Run: headless pygame with SDL's dummy video driver; simulated clock (each Clock.tick advances the game by its frame time, no real sleeping); random seed 0; keys injected as events and as key.get_pressed() state; no mouse input; restart key SPACE tapped at the start of phases 3 and 4.
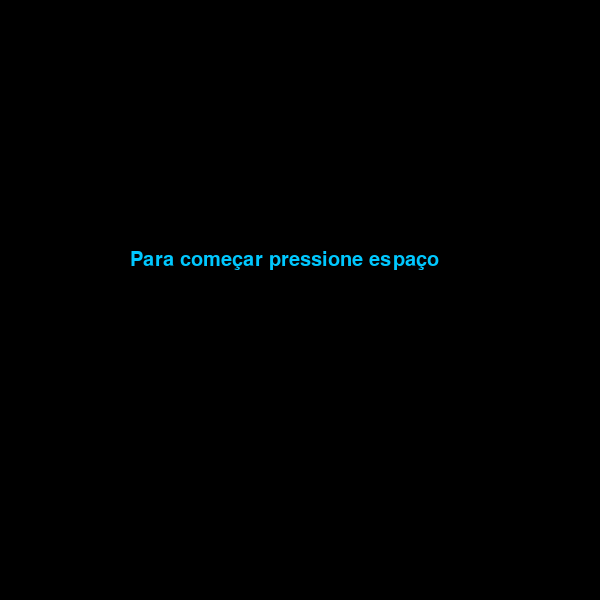
Frame 1 of 4 · flips 1–60 · no input
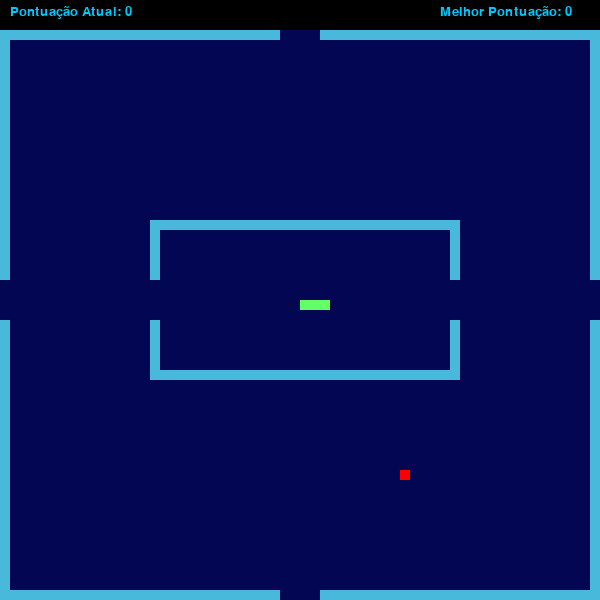
Frame 2 of 4 · flips 61–180 · tapped SPACE, RETURN · held RIGHT (→), D
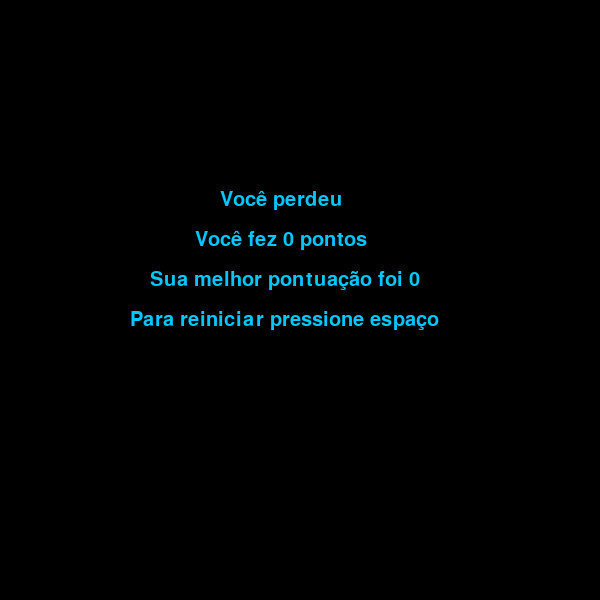
Frame 3 of 4 · flips 181–300 · tapped SPACE · held DOWN (↓), S
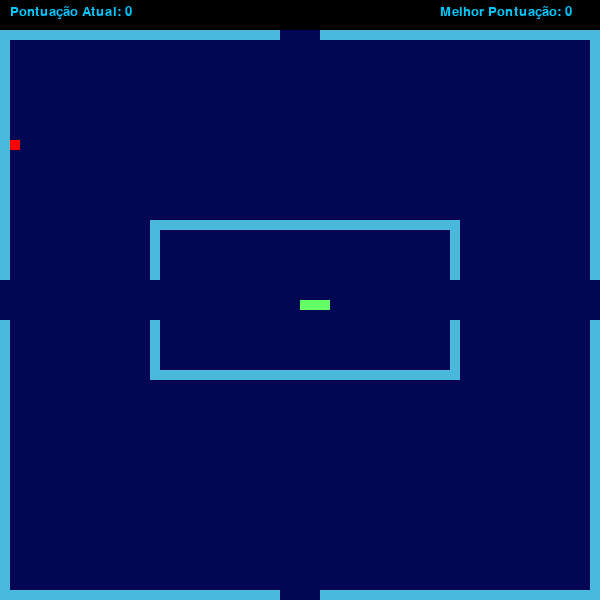
Frame 4 of 4 · flips 301–420 · tapped SPACE · held LEFT (←), A, UP (↑), W

The pygame program that drew these frames:

import pygame, random
from pygame.locals import *
from time import sleep

pygame.init()
screen = pygame.display.set_mode((600,600))
pygame.display.set_caption('Snake')
pygame.font.init()
font_text = pygame.font.SysFont('arial', 30)
font_pontos = pygame.font.SysFont('arial', 20)
text_inicial = font_text.render("Para começar pressione espaço", 1, (0, 200, 255))
text_perdeu = font_text.render("Você perdeu", 1, (0, 200, 255))
apple = pygame.Surface((10,10))
apple.fill((255,0,0))
rodando = True
tela_inicial = True
gamming = False
tela_restart = False
pontuação = 0
melhor_pontuação = 0
ultima_pontuação = 0
UP = 0
RIGHT = 1
DOWN = 2
LEFT = 3
PARADO = 4
barra_topo = pygame.Surface((600,30))
barra_topo.fill((0, 0, 0))
snake_skin = pygame.Surface((10,10))
snake_skin.fill((100,255,100),)
barreira = []
bloco = pygame.Surface((10,10))
bloco.fill((72,185,219))

def on_grid_random():
    x = random.randint(10,580) // 10 * 10
    y = random.randint(40,580) // 10 * 10
    for barr in barreira:
        if (x,y) == (barr):
            on_grid_random()
    return (x,y)

apple_pos = on_grid_random()

def collision(c1, c2):
    return (c1[0] == c2[0]) and (c1[1] == c2[1])

def desenhar_pontuação(pontos):
    text_pontuação = font_pontos.render(f"Pontuação Atual: {pontos}", 1, (0, 200, 255))
    screen.blit(text_pontuação, (10, 5))
    
def desenhar_ultima_pontuação(ultima_pontuação):
    text_sua_pontuacao = font_text.render(f"Você fez {ultima_pontuação} pontos",1 ,(0, 200, 255))
    screen.blit(text_sua_pontuacao, (195,230))

def desenhar_melhor_pontuação(melhor_pontuação):
    if tela_restart:
        text_melhor_pontuacao = font_text.render(f"Sua melhor pontuação foi {melhor_pontuação}",1 ,(0, 200, 255))
        screen.blit(text_melhor_pontuacao, (150,270))
        text_reiniciar = font_text.render("Para reiniciar pressione espaço",1,(0,200,255))
        screen.blit(text_reiniciar,(130,310))
    if gamming:
        text_melhor_pontuacao = font_pontos.render(f"Melhor Pontuação: {melhor_pontuação}",1 ,(0, 200, 255))
        screen.blit(text_melhor_pontuacao, (440,5))

for t in range(270,220,-10):
    barreira.append((450,t))

for b in range(270,220,-10):
    barreira.append((150,b))

for h in range(150,460,10):
    barreira.append((h,220))

for u in range(320,370,10):
    barreira.append((150,u))

for p in range(320,370,10):
    barreira.append((450,p))

for c in range(150,460,10):
    barreira.append((c,370))

for i in range(0,280,10):
    barreira.append((i,30))

for a in range(320,600,10):
    barreira.append((a,30))

for x in range(30,280,10):
    barreira.append((0,x))

for z in range(320,600,10):
    barreira.append((0,z))

for t in range(0,280,10):
    barreira.append((t,590))

for j in range(320,600,10):
    barreira.append((j,590))

for o in range(30,280,10):
    barreira.append((590,o))

for h in range(320,600,10):
    barreira.append((590,h))

clock = pygame.time.Clock()
while rodando:
    clock.tick(15)

    if tela_inicial:
        my_direction = LEFT
        snake = [[300, 300], [310, 300],[320,300]]
        screen.fill((0,0,0))
        screen.blit(text_inicial,(130,250))
        pygame.display.update()

        for event in pygame.event.get():
            if event.type == pygame.QUIT:
                rodando = False
                pygame.quit()
                quit()
            if event.type == KEYDOWN:
                if event.key == K_SPACE:
                    gamming = True
                    tela_inicial = False

    if gamming:
        for event in pygame.event.get():
            if event.type == pygame.QUIT:
                rodando = False
                pygame.quit()
                quit()

            if event.type == KEYDOWN:
                if event.key == K_UP and not my_direction == DOWN:
                    my_direction = UP
                if event.key == K_DOWN and not my_direction == UP:
                    my_direction = DOWN
                if event.key == K_LEFT and not my_direction == RIGHT:
                    my_direction = LEFT
                if event.key == K_RIGHT and not my_direction == LEFT:
                    my_direction = RIGHT

        if collision(snake[0], apple_pos):
            apple_pos = on_grid_random()
            snake.append([0,0])
            pontuação += 1

        for c in snake:
            if collision(snake[0], c) and c is not snake[0]:
                ultima_pontuação = pontuação
                if pontuação > melhor_pontuação:
                    melhor_pontuação = pontuação
                my_direction = PARADO
                gamming = False
                tela_restart = True
                
        if my_direction != PARADO:
            for i in range(len(snake) - 1, 0, -1):
                snake[i] = (snake[i-1][0], snake[i-1][1])

        for c in barreira:
            if collision(snake[0], c):
                ultima_pontuação = pontuação
                if pontuação > melhor_pontuação:
                    melhor_pontuação = pontuação
                my_direction = PARADO
                gamming = False
                tela_restart = True

        if my_direction == UP:
            snake[0] = (snake[0][0], snake[0][1] - 10)
        if my_direction == DOWN:
            snake[0] = (snake[0][0], snake[0][1] + 10)
        if my_direction == RIGHT:
            snake[0] = (snake[0][0] + 10, snake[0][1])
        if my_direction == LEFT:
            snake[0] = (snake[0][0] - 10, snake[0][1])
        
        if snake[0][0] > 600:
            my_direction = PARADO
            snake[0] = (snake[0][0] - 610, snake[0][1])
            my_direction = RIGHT
        if snake[0][0] < 0:
            my_direction = PARADO
            snake[0] = (snake[0][0] + 600, snake[0][1])
            my_direction = LEFT
        if snake[0][1] > 600:
            my_direction = PARADO
            snake[0] = (snake[0][0], snake[0][1] - 580)
            my_direction = DOWN
        if snake[0][1] < 30:
            my_direction = PARADO
            snake[0] = (snake[0][0], snake[0][1] + 570)
            my_direction = UP
            
        screen.fill((3,6,82))
        screen.blit(apple, apple_pos)
        for pos in snake:
            screen.blit(snake_skin,pos)
        for c in barreira:
            screen.blit(bloco, c)
        screen.blit(barra_topo,(0,0))
        desenhar_pontuação(pontuação)
        desenhar_melhor_pontuação(melhor_pontuação)
        pygame.display.update()

    if tela_restart:
        my_direction = LEFT
        snake = [[300, 300], [310, 300],[320,300]]
        apple_pos = on_grid_random()
        screen.fill((0,0,0))
        screen.blit(text_perdeu,(220,190))
        desenhar_ultima_pontuação(ultima_pontuação)
        desenhar_melhor_pontuação(melhor_pontuação)
        pygame.display.update()

        for event in pygame.event.get():
            if event.type == pygame.QUIT:
                rodando = False
                pygame.quit()
                quit()
            if event.type == KEYDOWN:
                if event.key == K_SPACE:
                    gamming = True
                    tela_restart = False
                    pontuação = 0
